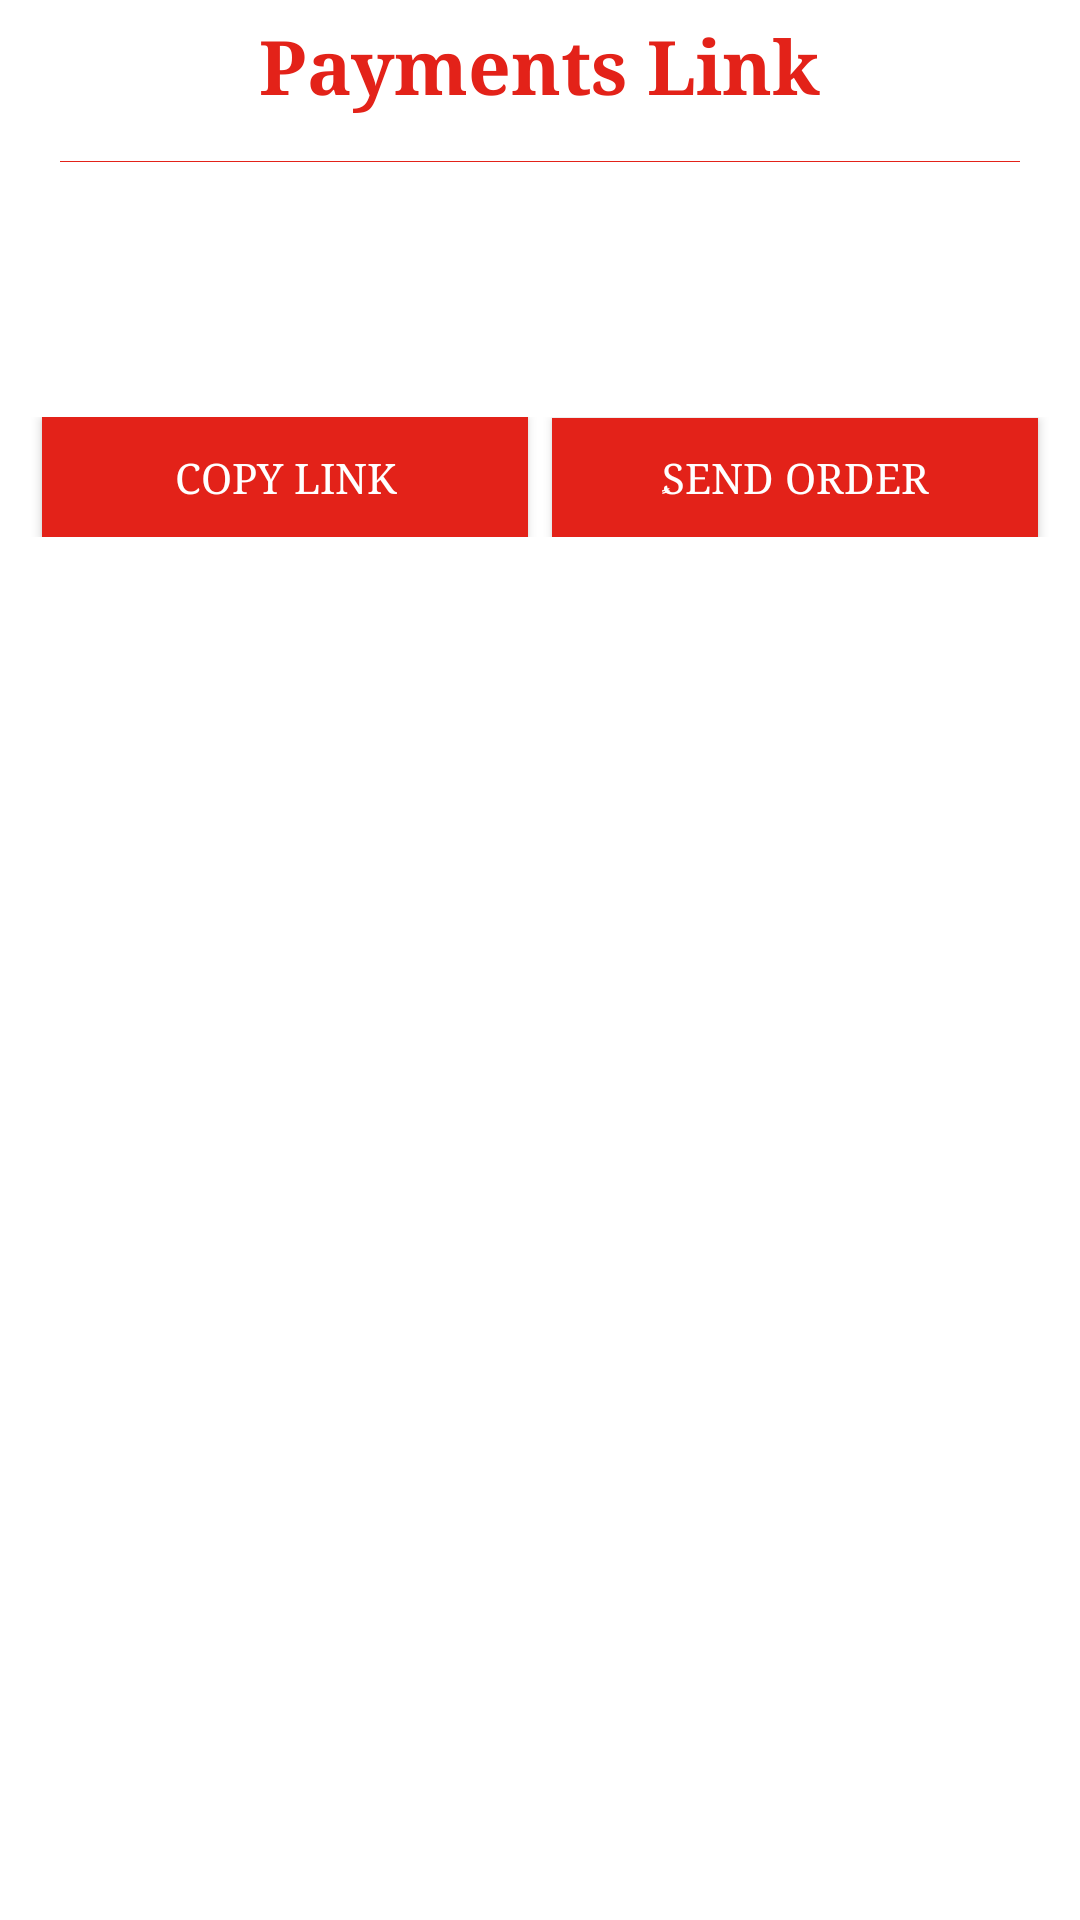

The Android layout XML behind this screen, and the referenced resources:
<!-- AndroidManifest.xml: application theme AppTheme -->
<!-- res/layout/dialog_payment_result.xml -->
<?xml version="1.0" encoding="utf-8"?>
<LinearLayout
    xmlns:android="http://schemas.android.com/apk/res/android"
    xmlns:app="http://schemas.android.com/apk/res-auto"
    android:orientation="vertical"
    android:layout_width="match_parent"
    android:layout_height="wrap_content"
    android:background="@color/white"

    >

    <TextView
        android:id="@+id/tv_title"
        android:layout_width="wrap_content"
        android:layout_height="wrap_content"
        android:layout_gravity="center_horizontal"
        android:gravity="center"
        android:paddingBottom="5dp"
        android:paddingTop="5dp"
        android:text="@string/payments_link"
        android:textColor="@color/colorPrimary"
        android:textSize="25sp"
        android:textStyle="bold" />
    <View
        android:layout_width="match_parent"
        android:layout_height="1px"
        android:layout_marginRight="20dp"
        android:layout_marginLeft="20dp"
        android:background="@color/colorPrimary"
        android:layout_marginTop="10dp"
        android:layout_marginBottom="20dp"
        />
    <TextView
        android:id="@+id/tv_link"
        android:layout_width="wrap_content"
        android:layout_height="45dp"
        android:layout_marginLeft="10dp"
        android:layout_marginRight="10dp"
        android:paddingLeft="5dp"
        android:paddingRight="5dp"
        android:textSize="17sp"
        android:textColor="@color/colorPrimary"
        android:layout_marginBottom="10dp"
        android:gravity="center"
        />


    <LinearLayout
        android:layout_width="match_parent"
        android:layout_height="wrap_content"
        android:orientation="horizontal"
        android:layout_margin="10dp"
        android:weightSum="2"

        >
        <Button
            android:id="@+id/btn_copy"
            android:layout_width="0dp"
            android:layout_weight="1"
            android:layout_height="40dp"
            android:background="@color/colorPrimary"
            android:text="@string/copy_link"
            android:textColor="@color/white"
            android:layout_marginLeft="4dp"
            android:layout_marginRight="4dp"
            />

        <Button
            android:id="@+id/btn_send"
            android:layout_width="0dp"
            android:layout_weight="1"
            android:layout_height="40dp"
            android:background="@color/colorPrimary"
            android:text="@string/make_shipment"
            android:textColor="@color/white"
            android:layout_marginLeft="4dp"
            android:layout_marginRight="4dp"
            />

    </LinearLayout>

</LinearLayout>
<!-- resources referenced by this layout -->
<resources>
  <color name="colorPrimary">#e32219</color>
  <color name="white">#ffffff</color>
  <string name="copy_link">copy link</string>
  <string name="make_shipment">ٍSend Order</string>
  <string name="payments_link">Payments Link</string>
  <style name="AppTheme" parent="Theme.AppCompat.Light.NoActionBar">
          
          <item name="colorPrimary">@color/colorPrimary</item>
          <item name="colorPrimaryDark">@color/colorPrimaryDark</item>
          <item name="colorAccent">@color/colorAccent</item>
          <item name="android:typeface">serif</item>
  
  
      </style>
  <color name="colorPrimaryDark">#b31b14</color>
  <color name="colorAccent">#e32219</color>
</resources>
